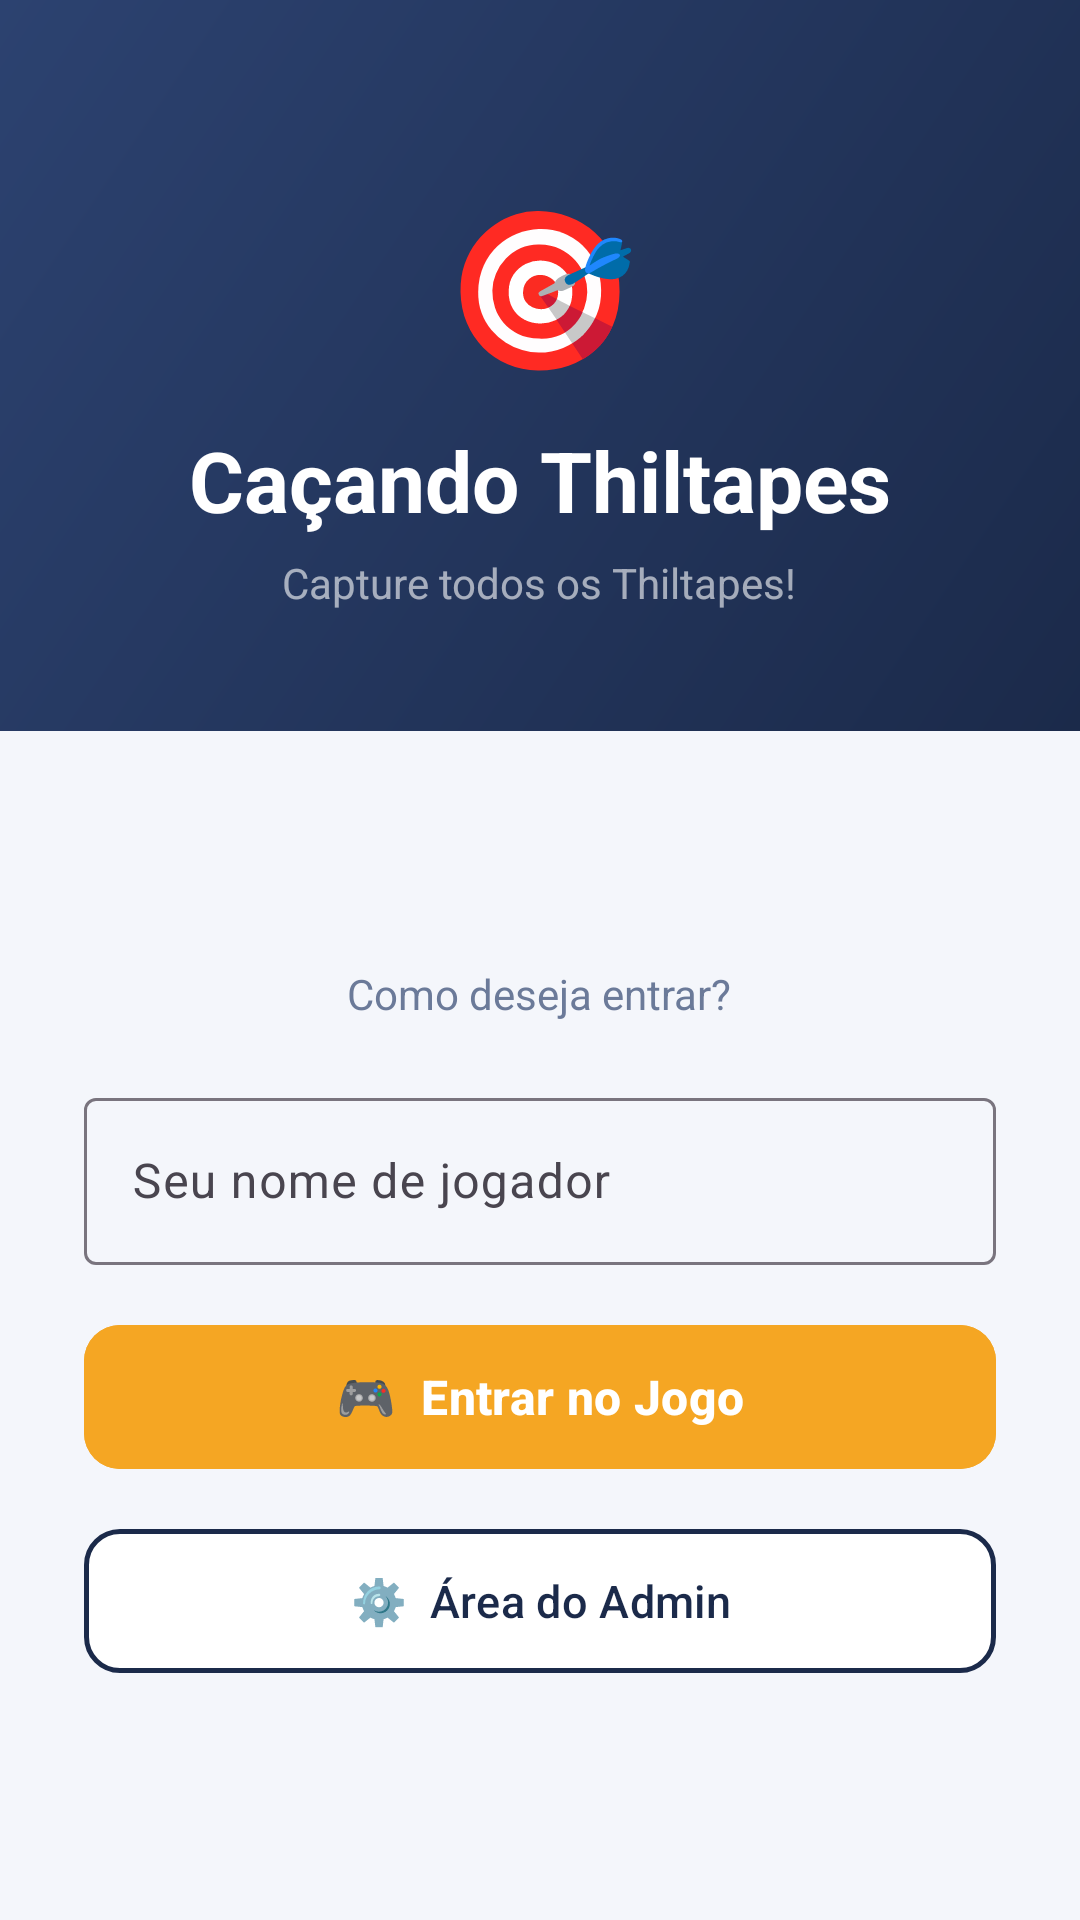

This screen was rendered from an Android layout file. Write that file and the resources it references.
<!-- AndroidManifest.xml: application theme Theme.ThiltapesApp -->
<!-- res/layout/activity_main.xml -->
<?xml version="1.0" encoding="utf-8"?>
<LinearLayout xmlns:android="http://schemas.android.com/apk/res/android"
    xmlns:app="http://schemas.android.com/apk/res-auto"
    android:layout_width="match_parent"
    android:layout_height="match_parent"
    android:orientation="vertical"
    android:background="@color/fundo">

    
    <LinearLayout
        android:layout_width="match_parent"
        android:layout_height="wrap_content"
        android:orientation="vertical"
        android:background="@drawable/bg_header_gradient"
        android:gravity="center"
        android:paddingTop="60dp"
        android:paddingBottom="40dp"
        android:paddingHorizontal="24dp">

        <TextView
            android:layout_width="wrap_content"
            android:layout_height="wrap_content"
            android:text="🎯"
            android:textSize="52sp"/>

        <TextView
            android:layout_width="wrap_content"
            android:layout_height="wrap_content"
            android:text="Caçando Thiltapes"
            android:textColor="#FFFFFF"
            android:textSize="28sp"
            android:textStyle="bold"
            android:layout_marginTop="12dp"/>

        <TextView
            android:layout_width="wrap_content"
            android:layout_height="wrap_content"
            android:text="Capture todos os Thiltapes!"
            android:textColor="#99FFFFFF"
            android:textSize="14sp"
            android:layout_marginTop="6dp"/>
    </LinearLayout>

    
    <LinearLayout
        android:layout_width="match_parent"
        android:layout_height="0dp"
        android:layout_weight="1"
        android:orientation="vertical"
        android:gravity="center"
        android:paddingHorizontal="28dp">

        <TextView
            android:layout_width="wrap_content"
            android:layout_height="wrap_content"
            android:text="Como deseja entrar?"
            android:textColor="@color/texto_secundario"
            android:textSize="14sp"
            android:layout_marginBottom="20dp"/>

        <com.google.android.material.textfield.TextInputLayout
            style="@style/Widget.Material3.TextInputLayout.OutlinedBox"
            android:layout_width="match_parent"
            android:layout_height="wrap_content"
            android:hint="Seu nome de jogador"
            android:layout_marginBottom="16dp">

            <com.google.android.material.textfield.TextInputEditText
                android:id="@+id/etNome"
                android:layout_width="match_parent"
                android:layout_height="wrap_content"
                android:inputType="textPersonName"/>
        </com.google.android.material.textfield.TextInputLayout>

        <com.google.android.material.button.MaterialButton
            android:id="@+id/btnEntrar"
            android:layout_width="match_parent"
            android:layout_height="56dp"
            android:text="🎮  Entrar no Jogo"
            android:textSize="16sp"
            android:textStyle="bold"
            app:cornerRadius="12dp"
            android:backgroundTint="@color/acento"
            android:textColor="@color/white"
            android:layout_marginBottom="12dp"/>

        <com.google.android.material.button.MaterialButton
            android:id="@+id/btnAdmin"
            android:layout_width="match_parent"
            android:layout_height="56dp"
            android:text="⚙️  Área do Admin"
            android:textSize="15sp"
            android:textColor="@color/primaria"
            app:cornerRadius="12dp"
            app:strokeColor="@color/primaria"
            app:strokeWidth="1.5dp"
            android:backgroundTint="@color/white"/>
    </LinearLayout>
</LinearLayout>
<!-- resources referenced by this layout -->
<resources>
  <color name="acento">#F5A623</color>
  <color name="fundo">#F4F6FB</color>
  <color name="primaria">#1B2A4A</color>
  <color name="texto_secundario">#6B7A99</color>
  <color name="white">#FFFFFFFF</color>
  <!-- drawable bg_header_gradient (drawable) -->
  <?xml version="1.0" encoding="utf-8"?>
  <shape xmlns:android="http://schemas.android.com/apk/res/android">
      <gradient android:startColor="#1B2A4A" android:endColor="#2C4270" android:angle="135"/>
  </shape>
  <style name="Theme.ThiltapesApp" parent="Base.Theme.ThiltapesApp" />
  <style name="Base.Theme.ThiltapesApp" parent="Theme.Material3.DayNight.NoActionBar">
          
          
      </style>
</resources>
